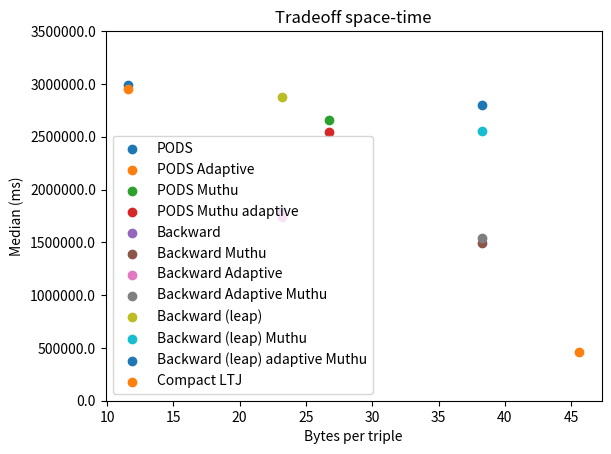

Here is the Python script that generated this plot:
import numpy as np
import matplotlib.pyplot as plt
from pylab import yticks
#'Orig'
bytes_space_usage_per_structure = np.asarray([11.6])
median_per_structure = np.asarray([2989500])

plt.scatter(
    x=bytes_space_usage_per_structure,
    y=median_per_structure
)

#'Sigmod Adaptive'
bytes_space_usage_per_structure = np.asarray([11.6])
median_per_structure = np.asarray([2948000])

plt.scatter(
    x=bytes_space_usage_per_structure,
    y=median_per_structure
)

# [redacted]
bytes_space_usage_per_structure = np.asarray([26.7])
median_per_structure = np.asarray([2662000])

plt.scatter(
    x=bytes_space_usage_per_structure,
    y=median_per_structure
)

# [redacted]
bytes_space_usage_per_structure = np.asarray([26.7])
median_per_structure = np.asarray([2540000])

plt.scatter(
    x=bytes_space_usage_per_structure,
    y=median_per_structure
)

#'Backward'
bytes_space_usage_per_structure = np.asarray([23.2])
median_per_structure = np.asarray([1796000])

plt.scatter(
    x=bytes_space_usage_per_structure,
    y=median_per_structure
)

# [redacted]
bytes_space_usage_per_structure = np.asarray([38.3])
median_per_structure = np.asarray([1492000])

plt.scatter(
    x=bytes_space_usage_per_structure,
    y=median_per_structure
)

#'Backward Adaptive'
bytes_space_usage_per_structure = np.asarray([23.2])
median_per_structure = np.asarray([1739500])

plt.scatter(
    x=bytes_space_usage_per_structure,
    y=median_per_structure
)

# [redacted]
bytes_space_usage_per_structure = np.asarray([38.3])
median_per_structure = np.asarray([1538500])

plt.scatter(
    x=bytes_space_usage_per_structure,
    y=median_per_structure
)

#'Backward (leap)'
bytes_space_usage_per_structure = np.asarray([23.2])
median_per_structure = np.asarray([2871500])

plt.scatter(
    x=bytes_space_usage_per_structure,
    y=median_per_structure
)

# [redacted]
bytes_space_usage_per_structure = np.asarray([38.3])
median_per_structure = np.asarray([2553000])

plt.scatter(
    x=bytes_space_usage_per_structure,
    y=median_per_structure
)

# [redacted]
bytes_space_usage_per_structure = np.asarray([38.3])
median_per_structure = np.asarray([2805000])

plt.scatter(
    x=bytes_space_usage_per_structure,
    y=median_per_structure
)

# [redacted]
bytes_space_usage_per_structure = np.asarray([45.6])
median_per_structure = np.asarray([459000])

plt.scatter(
    x=bytes_space_usage_per_structure,
    y=median_per_structure
)

# ytikcs
locs,labels = yticks()
yticks(locs, map(lambda x: x, locs))

plt.title("Tradeoff space-time")
plt.legend(['PODS', 'PODS Adaptive', 'PODS Muthu', 'PODS Muthu adaptive', 'Backward', 'Backward Muthu', 'Backward Adaptive', 'Backward Adaptive Muthu', 'Backward (leap)', 'Backward (leap) Muthu', 'Backward (leap) adaptive Muthu', 'Compact LTJ'])
plt.xlabel("Bytes per triple")
plt.ylabel("Median (ms)")
#plt.text(
#    3.2,
#    55,
#    "Size of marker = profit margin\n" "Color of marker = sugar content",
#)

plt.show()
